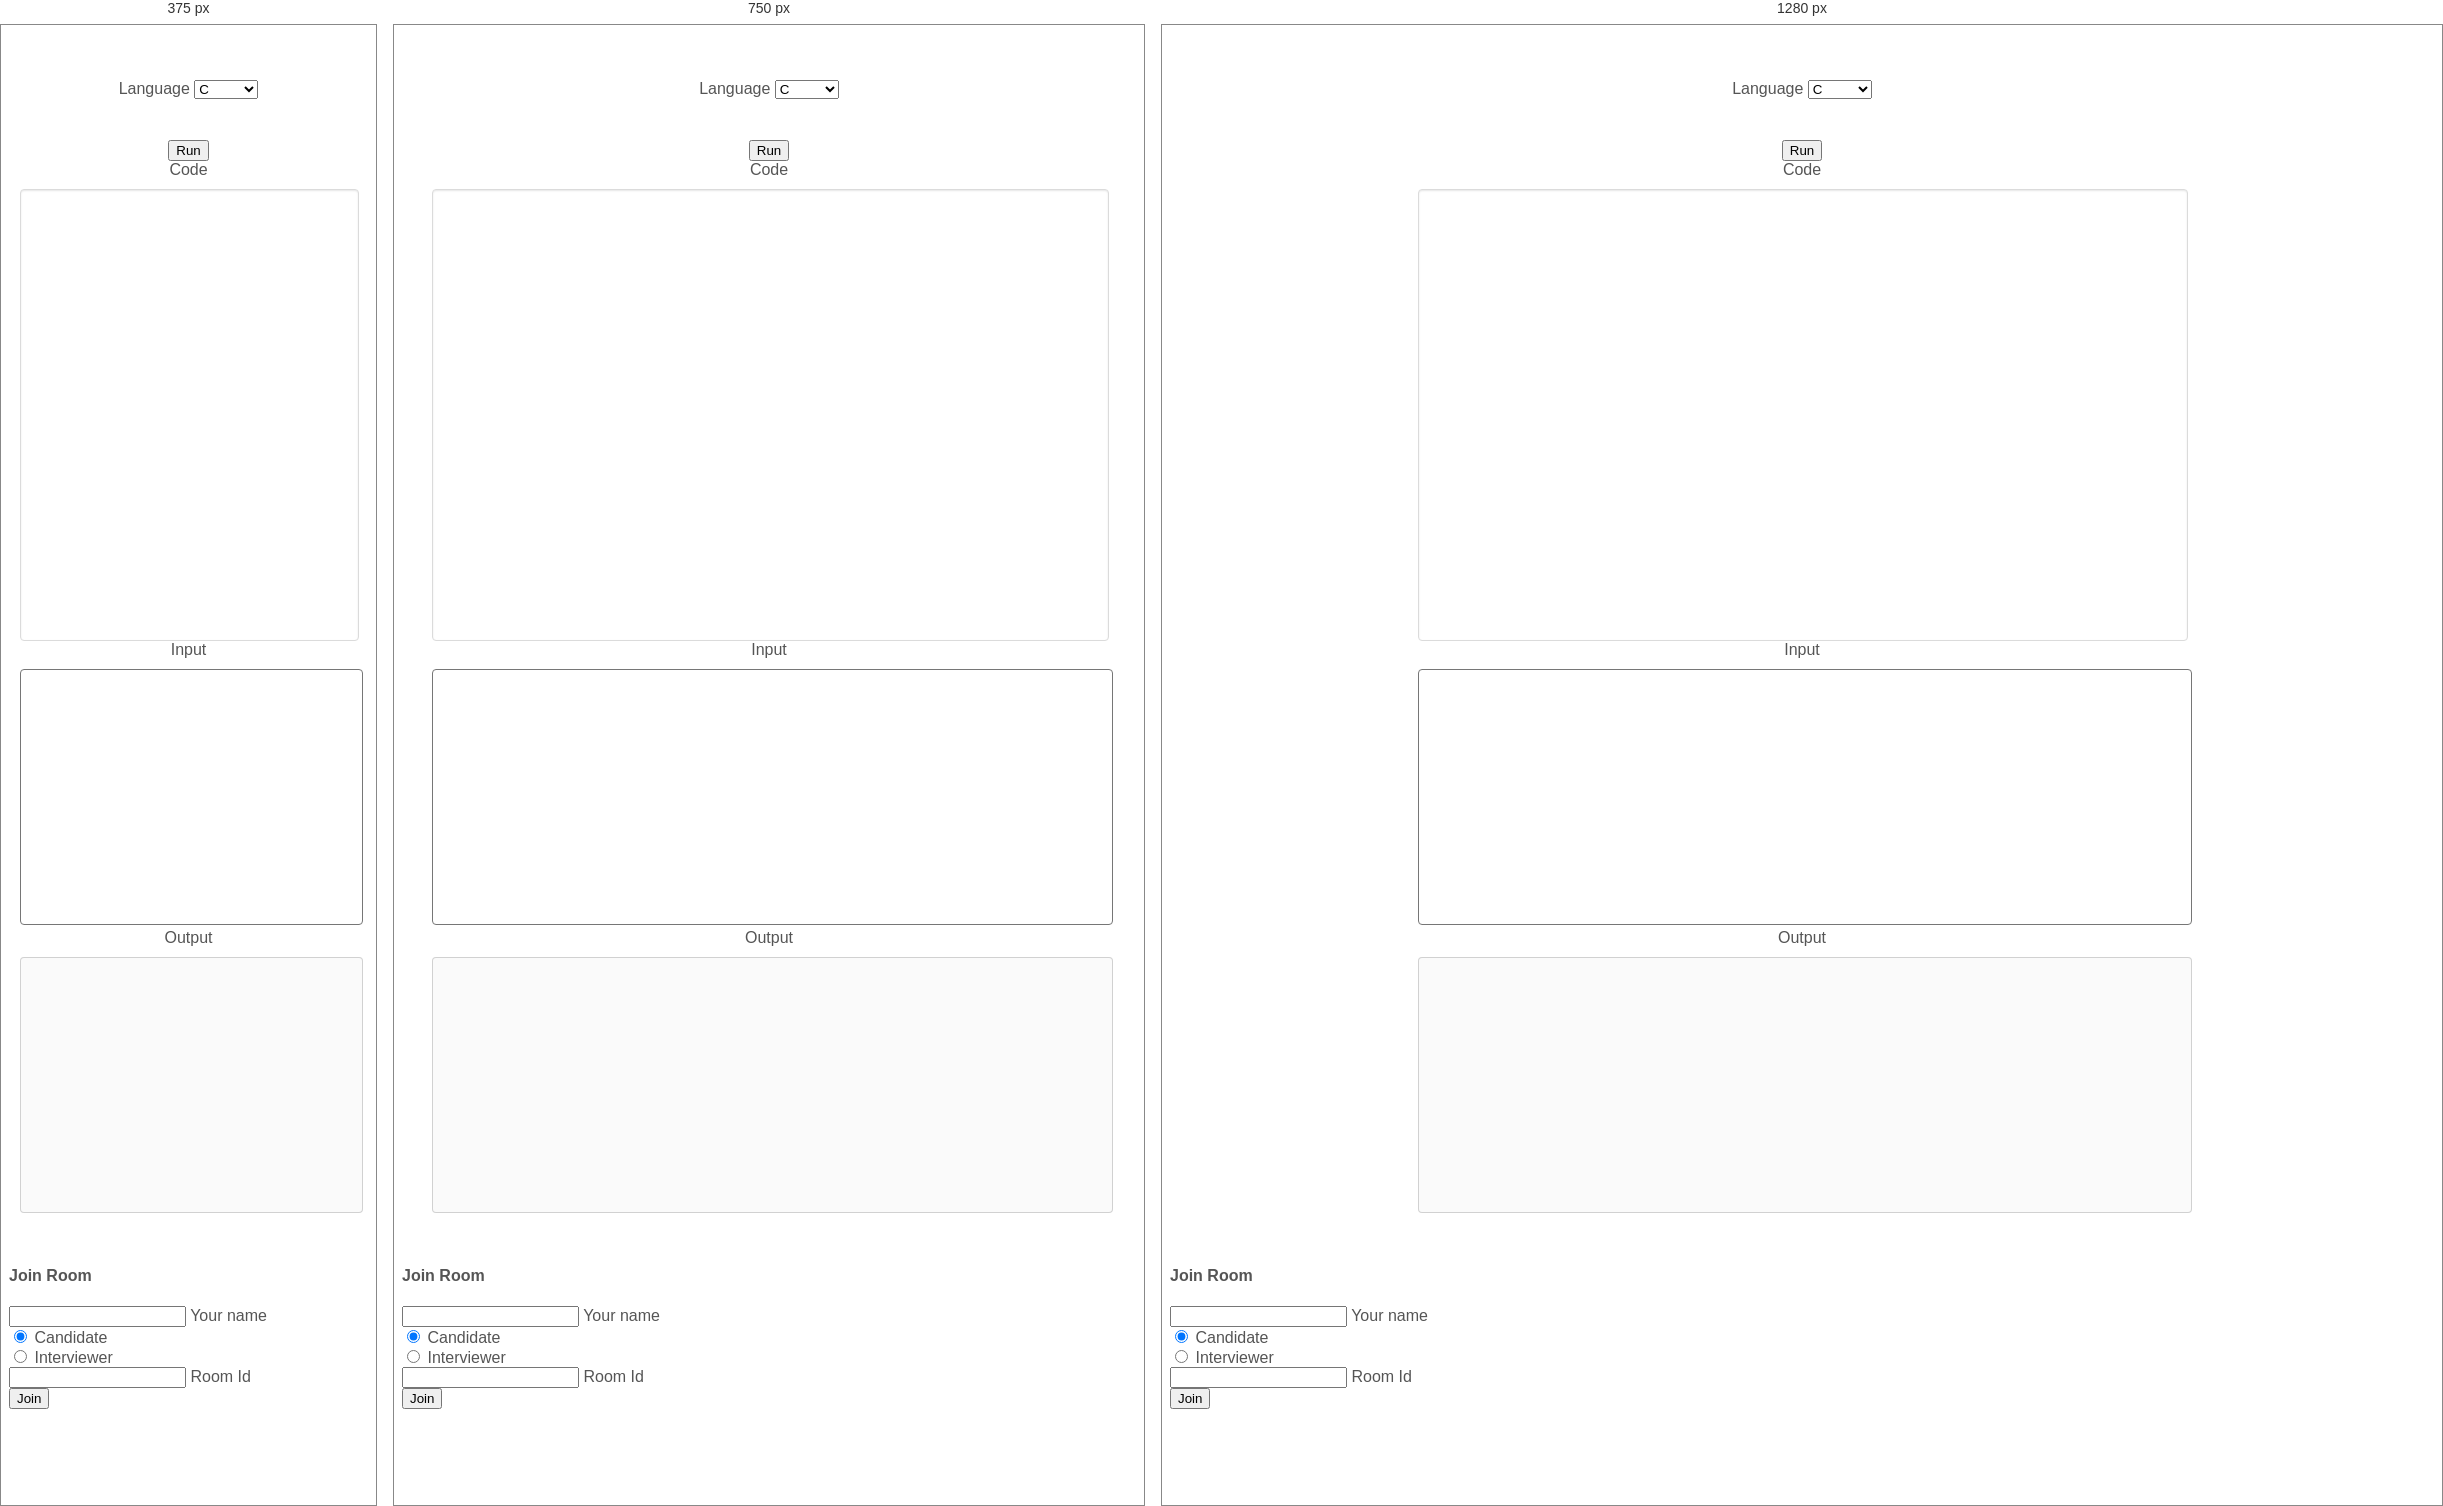
Rendered at 375 px, 750 px and 1280 px, left to right.

<!-- file: index.html -->
<!DOCTYPE html>
<html>

<head>
    <title>Technical Programming Interview</title>
    <link rel="icon" href="css/favicon.ico"/>
    <meta name="viewport" content="width=device-width, initial-scale=1">
    <link rel="stylesheet" href="https://cdnjs.cloudflare.com/ajax/libs/bulma/0.7.1/css/bulma.min.css" />
    <link rel="stylesheet" href="https://use.fontawesome.com/releases/v5.3.1/css/all.css" integrity="sha384-mzrmE5qonljUremFsqc01SB46JvROS7bZs3IO2EmfFsd15uHvIt+Y8vEf7N7fWAU" crossorigin="anonymous">
    <link href="https://fonts.googleapis.com/css?family=Roboto:400,700" rel="stylesheet">
    <!-- Bootstrap core CSS -->
    <link href="https://cdnjs.cloudflare.com/ajax/libs/twitter-bootstrap/4.3.1/css/bootstrap.min.css" rel="stylesheet">
    <!-- Material Design Bootstrap -->
    <link href="https://cdnjs.cloudflare.com/ajax/libs/mdbootstrap/4.8.10/css/mdb.min.css" rel="stylesheet">
    <link rel="stylesheet" href="css/style.css" />
    <script src="https://ajax.googleapis.com/ajax/libs/jquery/3.4.1/jquery.min.js"></script>
    <script type="text/javascript" src="https://cdnjs.cloudflare.com/ajax/libs/popper.js/1.14.4/umd/popper.min.js"></script>
    <!-- Bootstrap core JavaScript -->
    <script type="text/javascript" src="https://cdnjs.cloudflare.com/ajax/libs/twitter-bootstrap/4.3.1/js/bootstrap.min.js"></script>
    <!-- MDB core JavaScript -->
    <script type="text/javascript" src="https://cdnjs.cloudflare.com/ajax/libs/mdbootstrap/4.8.10/js/mdb.min.js"></script>
</head>

<body style="overflow-x: hidden; overflow-y: hidden;">
    <div class="content">
        <form id="code">
            <div class="columns">
                <div class="column" style="height: 60px;z-index: 1">
                    <div class="select">
                        <label class="label" style="display: inline-block;margin-top: 5px;">Language</label>
                        <select id="lang">
                            <option value="c">C</option>
                            <option value="cpp">C++</option>
                            <option value="java">Java</option>
                            <option value="python">Python</option>
                        </select>
                    </div>
                </div>
            </div>
            <div class="columns">
                <div class="column">
                    <button class="button is-info" id="run-button"><span>Run</span></button>
                </div>
            </div>
            <div class="columns">
                <div class="column">
                    <label class="label">Code</label>
                    <div id="editor"></div>
                </div>
            </div>
            <div class="columns">
                <div class="column">
                    <label class="label">Input</label>
                    <textarea id="input"></textarea>
                </div>
            </div>
            <div class="columns">
                <div class="column">
                    <label class="label">Output</label>
                    <textarea id="output" disabled></textarea>
                </div>
            </div>
        </form>
    </div>
    <div class="notification" id="notify"></div>
    <div class="modal fade" id="welcome-modal" tabindex="-1" role="dialog" aria-labelledby="myModalLabel" aria-hidden="true" data-backdrop="static" data-keyboard="false">
        <div class="modal-dialog" role="document">
            <div class="modal-content">
                <div class="modal-header text-center">
                    <h4 class="modal-title w-100 font-weight-bold">Join Room</h4>
                    <!-- <button type="button" class="close" data-dismiss="modal" aria-label="Close">
                        <span aria-hidden="true">&times;</span>
                    </button> -->
                </div>
                <div class="modal-body mx-3">
                    <div class="md-form mb-5">
                        <input type="text" id="name" class="form-control validate">
                        <label data-error="wrong" data-success="right" for="orangeForm-name">Your name</label>
                    </div>
                        <div class="form-check form-check-inline">
                            <input type="radio" class="form-check-input" id="materialGroupExample1" name="source" checked value="candidate">
                            <label class="form-check-label" for="materialGroupExample1">Candidate</label>
                        </div>
                        <div class="form-check form-check-inline">
                            <input type="radio" class="form-check-input" id="materialGroupExample2" name="source" value="interviewer" >
                            <label class="form-check-label" for="materialGroupExample2">Interviewer</label>
                        </div>
                    <div class="md-form mb-5">
                        <input type="text" id="room-id" class="form-control validate">
                        <label data-error="wrong" data-success="right" for="orangeForm-pass">Room Id</label>
                    </div>
                </div>
                <div class="modal-footer d-flex justify-content-center">
                    <button class="btn btn-deep-orange" id="join-button">Join</button>
                </div>
            </div>
        </div>
    </div>
    <script src="/js/ace-builds/src-noconflict/ace.js" type="text/javascript" charset="utf-8"></script>
    <script src="https://cdnjs.cloudflare.com/ajax/libs/socket.io/2.3.0/socket.io.js" integrity="sha256-bQmrZe4yPnQrLTY+1gYylfNMBuGfnT/HKsCGX+9Xuqo=" crossorigin="anonymous"></script>
    <script type="text/javascript" src="js/index.js"></script>
</body>

</html>

/* @media block from css/style.css */
@media only screen and (max-width: 900px) {
	.content{
		width: 90vw!important;
	}
}

/* @media block from css/style.css */
@media only screen and (max-width: 600px) {
	.content{
		width: 90vw!important;
	}
	.input-field,.output-field{
	width: 70vw;
	margin: auto;
}
}